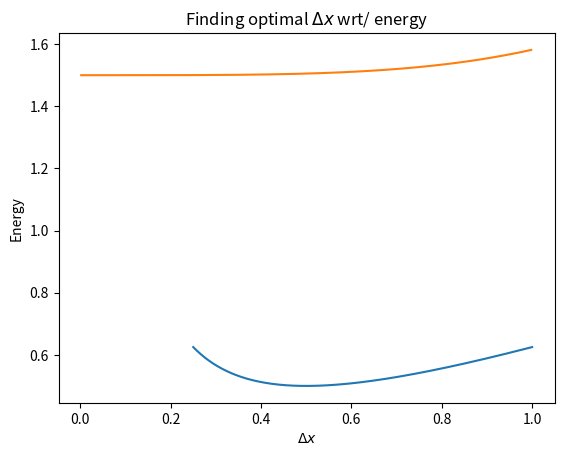

Python code for this plot:
import numpy as np
import matplotlib.pyplot as plt

alpha = np.linspace(1/4, 1, 500)  #set points to query
delta_x = np.linspace(0, 1, 500)[1:-1]  #set points to query

if __name__ == '__main__':
    #i)
    y1 = 1/2*(alpha + 1/(4*alpha))
    plt.plot(alpha, y1)
    plt.xlabel('$\\alpha$')
    plt.ylabel('Energy')
    plt.title('Finding optimal $\\alpha$ wrt/ energy')
    plt.savefig('2_problem3_1.png')
    plt.show()

    #ii)
    print("""ii) The ground state energy is {0}, and according to the 
          variational principle, the true ground state 
          is lower than that.""".format(np.min(y1)))

    #iii)
    y2 = (1 + delta_x**2 - np.exp(-delta_x**2) * (1 - delta_x**2)) \
             / (2 * (1 - np.exp(-delta_x**2)))
    plt.plot(delta_x, y2)
    plt.xlabel('$\Delta x$')
    plt.ylabel('Energy')
    plt.title('Finding optimal $\Delta x$ wrt/ energy')
    plt.savefig('2_problem3_2.png')
    plt.show()

    #iv)
    print("""iv) It seems that for delta x close to 0, the energy is
     at a minimum with value {0}""".format(min(y2)))

    #v)
    print("""The trial wave function is an odd function.
    But the solution to the QHO has ground state with even symmetry. Hence,
    by parity, the trial wavefunction is a poor approximate to the ground state.""")